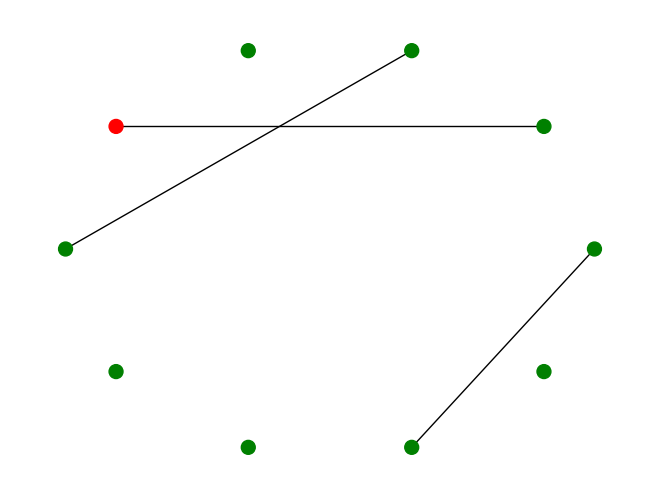
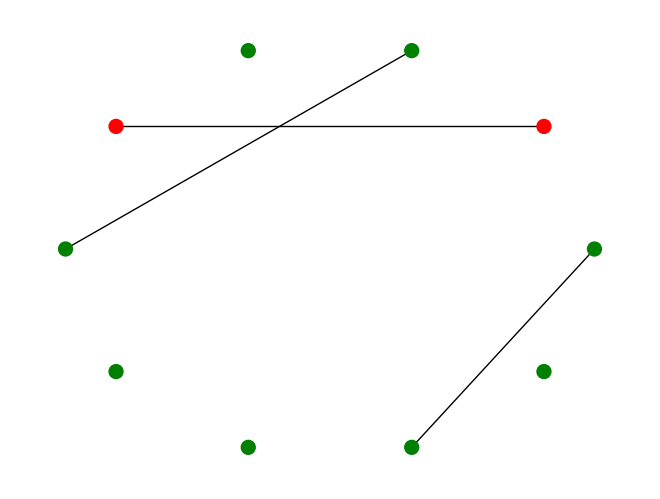

Write Python code to recreate these figures, in order.
# librerías
import networkx as nx
import matplotlib.pyplot as plt
import random as ran
import numpy as np
from random import uniform
#---------------------------------------------------------------------------

#I=infectado
#S=susceptible
#---------------------------------------------------------------------------

N=10 #numero de la poblacion
e1=np.linspace(0,1,500)                                             #efectividad de la terapia 1
e2=np.linspace(0,1,500)                                             #efectividad de la terapia 2
Neta=14                                                             #produccion viral
u=1                                                                 #proporcion de la terapia
mu=0.005                                                            #tasa de muerte natural de las celulas T no infectadas
#beta=0.000025                                                       #tasa de infeccion ###cambia por edad
#sigma=10                                                            #construccion constante de celulas T ### cambia por edad
c=0.24                                                              #tasa de eliminacion del virus ##posible edad
# alpha=0.005                                                         #muerte poblacional sitotoxica


#-----------------CALCULA EL Ro DE CADA NODO
def Ro(e1, e2,beta,Neta,sigma):
    R0= (beta*sigma*Neta*(1-e1*u)*(1-e2*u))/(mu*c)
    return R0

#-----------------crear primer nodo infectado
def infectadoinicial(G):  #crear infectado
    inf=ran.randint(0,N)  #inf-> infectado y saca un numero aleatorio entre 0 y N
    G.nodes[inf]['Estado']='I'
    return G, inf

#--------------- sigma y beta de edades
def rangoedades():
    edad=[]
    # diccionarios=dict()
    for i in range (N):
        edad.append(ran.randint(0, 75))#75 ya qyue es la esperanza de vida que hay en colombia
        if edad[i] >= 0 and edad[i] <=14:
            beta=uniform(0,0.00005)
            sigma=ran.randint(0, 20)
            alpha=uniform(0,0.003)
            lista=(sigma,beta,alpha)
            return lista
        elif edad[i] > 14 and edad[i] <=24:
            beta=uniform(0,0.00005)
            sigma=ran.randint(0, 20)
            alpha=uniform(0,0.003)
            lista=(sigma,beta,alpha)
            return lista
        elif edad[i] > 24 and edad[i] <=49:
            beta=uniform(0,0.00005)
            sigma=ran.randint(0, 20)
            alpha=uniform(0,0.003)
            lista=(sigma,beta,alpha)
            return lista
        elif edad[i] > 50 and edad[i] <=100:
            beta=uniform(0,0.00005)
            sigma=10
            alpha=uniform(0,0.003)
            lista=(sigma,beta,alpha)
            return lista

#--------------------hallar parejas

def hallarpareja(inf):
    if ran.choice(['si', 'no']) == 'si':
        print('el infectado', inf, ' si se va a emparejar')
        vecinos=[]
        for i in range(N):
            if G.has_edge(i,inf):
                vecinos=vecinos+[i]
        print('las posibles parejas del nodo infectado', inf, '  son: ', vecinos)
        pareja=ran.choice(vecinos)
        print('la pareja del infectado', inf, '  va a ser el nodo: ', pareja)
        riesgo=np.random.rand()#edades para el riesgo y sus rangos de probabilidad
        print('el riesgo de infeccion es: ', riesgo)
        if riesgo > 0.5 :
            G.nodes[pareja]['Estado']='I'
            print('el nodo ', pareja, 'se infecto')
        else:
            print('el nodo', pareja, 'no se infecto')
    else:
        print('el infectado', inf, '  no se va a emparejar')


#Encontrar los nodos infectados en la red

def FindInfected(G):
    NoInfectadosST = 0
    NoInfectadosCT = 0         ########         NTI=numero total de infectados
    NoSusceptibles = 0
    for i in range(N):
        if (G.nodes[i]["V"]) > 0.0:
            G.nodes[i]['Ro'] = Ro(e1[i],e2[i],beta[i],Neta[i],sigma[i])
            if G.nodes[i]["Estado"] == 'Ct':
                NoInfectadosCT +=1
                PAT=uniform(0,1) #probabilidad de abandonar tto
                if PAT<0.2:
                    G.nodes[i]["Estado"] = 'St'
                    e1[i]=0
                    e2[i]=0
                    NoInfectadosST +=1
                    NoInfectadosCT -=1
            else:
                NoInfectadosST +=1
                if G.nodes[i]["T"]<350: #probabilidad de inciar tto
                    G.nodes[i]["Estado"] = 'Ct'
                    e1[i]=uniform(0,1)
                    e2[i]=uniform(0,1)
                    NoInfectadosCT +=1
                    NoInfectadosST -=1
        NoSusceptibles = N-(NoInfectadosCT+NoInfectadosST)
    return NoInfectadosST, NoInfectadosCT, NoSusceptibles

#---------------------------------------------------------------------------
prue=rangoedades()


beta=prue[1]
sigma=prue[0]
alpha=prue[2]
R0=Ro(e1,e2,beta,Neta,sigma)


G = nx.erdos_renyi_graph(N,0.2)
for i in range(N):
    G.nodes[i]['Estado']='S'

color_map={'S': 'green', 'I': 'red'}
#plt.figure(num=None, figsize=(8, 6), dpi=80)
pos=nx.circular_layout(G)
#nx.draw(G,pos,node_size = 100,)
#plt.show()

#---------------------------------------------------------------------------

G,inf=infectadoinicial(G)
nx.draw(G,pos,node_color=[color_map[G.nodes[node]['Estado']] for node in G], node_size = 100)
plt.show()


n=20 #numero de iteraciones
for i in range(n):
    print('iteracion: ', i)
    for j in range(N):
        if G.nodes[j]['Estado']=='I':
            hallarpareja(j)
    nx.draw(G,pos,node_color=[color_map[G.nodes[node]['Estado']] for node in G], node_size = 100)
    plt.show()

# Graph.neighbors():	Return an iterator over all neighbors of node n.
# Graph.number_of_edges([u, v]): Return the number of edges between two nodes.
